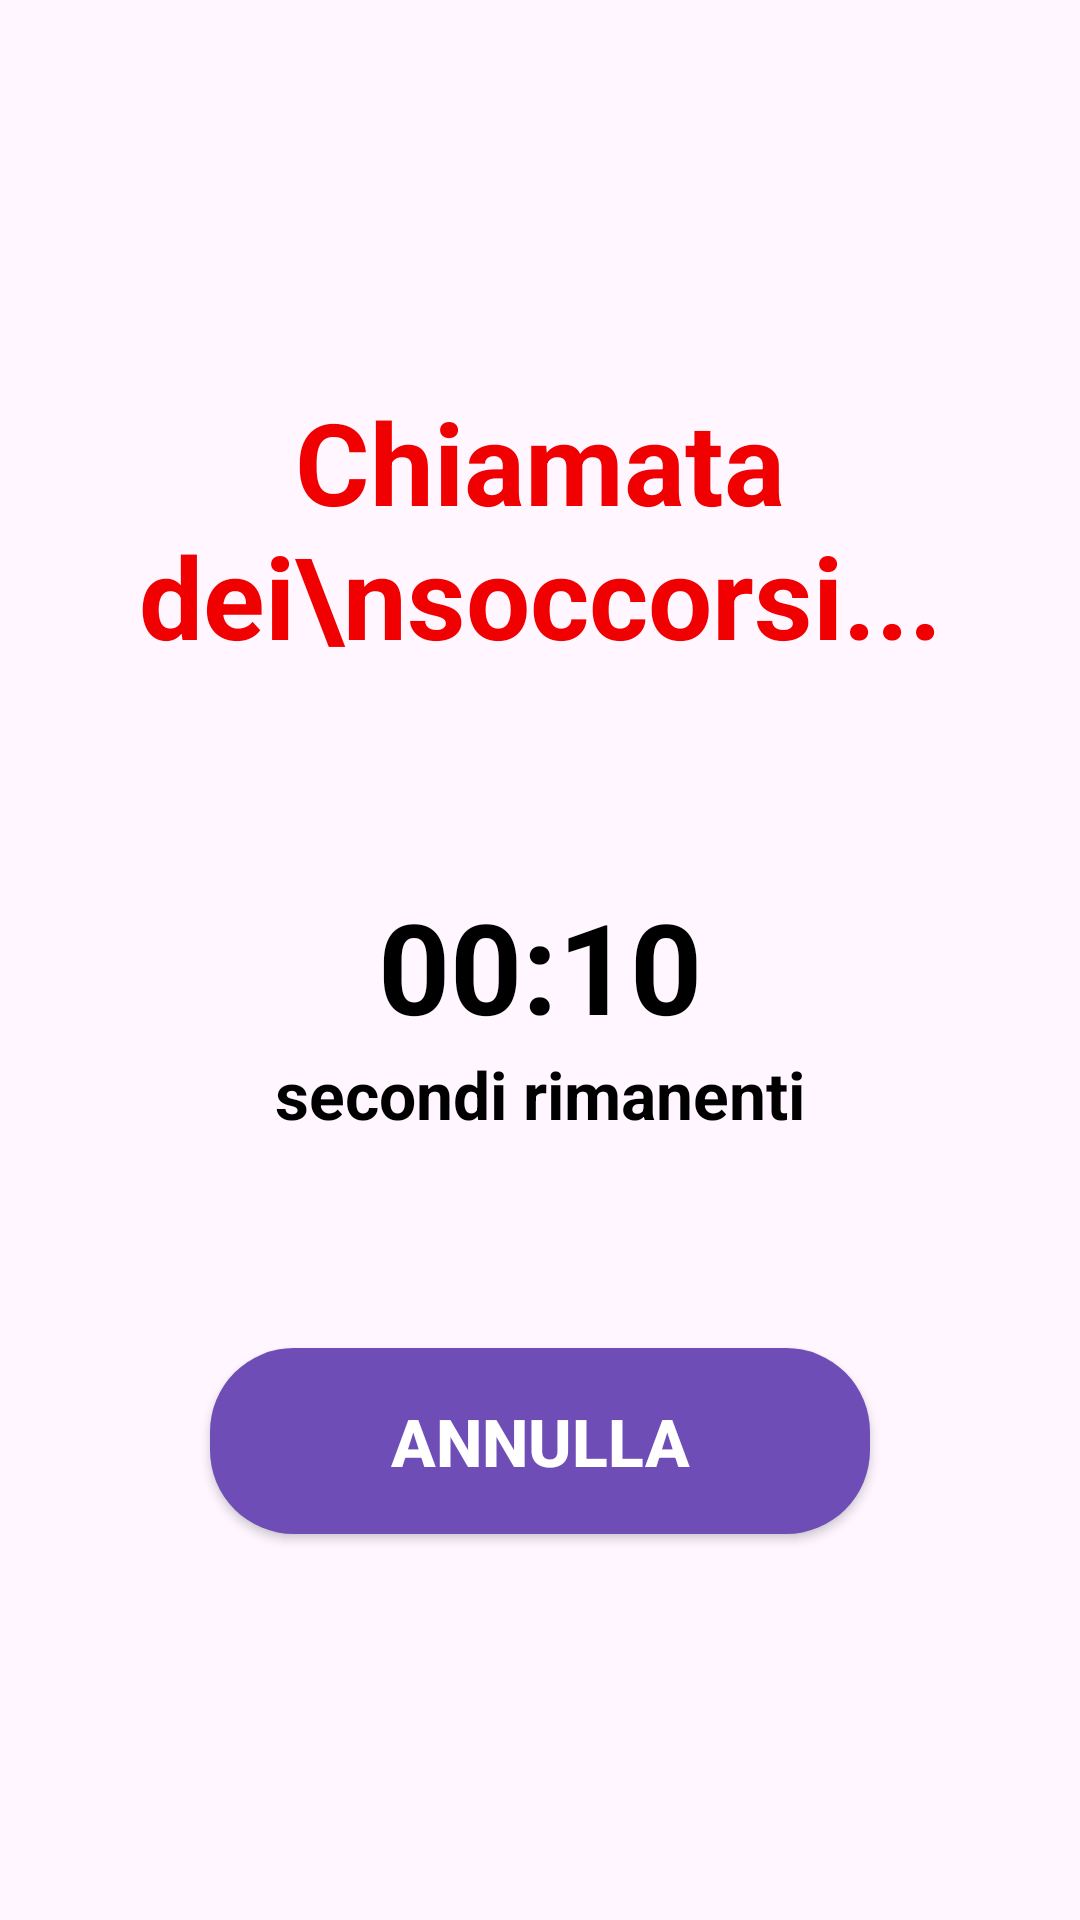

Android layout source for this screen:
<!-- AndroidManifest.xml: application theme Theme.ShieldUp -->
<!-- res/layout/fragment_emergency_countdown.xml -->
<?xml version="1.0" encoding="utf-8"?>
<LinearLayout xmlns:android="http://schemas.android.com/apk/res/android"
    xmlns:app="http://schemas.android.com/apk/res-auto"
    android:layout_width="match_parent"
    android:layout_height="match_parent"
    android:background="@color/shield_light_bg"
    android:gravity="center"
    android:orientation="vertical"
    android:padding="28dp">

    <TextView
        android:layout_width="match_parent"
        android:layout_height="wrap_content"
        android:gravity="center"
        android:text="Chiamata dei\nsoccorsi..."
        android:textColor="@color/emergency_red"
        android:textSize="38sp"
        android:textStyle="bold" />

    <TextView
        android:id="@+id/txtCountdown"
        android:layout_width="match_parent"
        android:layout_height="wrap_content"
        android:layout_marginTop="70dp"
        android:gravity="center"
        android:text="00:10"
        android:textColor="@color/black"
        android:textSize="42sp"
        android:textStyle="bold" />

    <TextView
        android:layout_width="match_parent"
        android:layout_height="wrap_content"
        android:gravity="center"
        android:text="secondi rimanenti"
        android:textColor="@color/black"
        android:textSize="22sp"
        android:textStyle="bold" />

    <Button
        android:id="@+id/btnCancelEmergency"
        android:layout_width="220dp"
        android:layout_height="62dp"
        android:layout_marginTop="70dp"
        android:background="@drawable/bg_purple_button"
        android:text="Annulla"
        android:textColor="@color/white"
        android:textSize="22sp"
        android:textStyle="bold"
        app:backgroundTint="@null" />

</LinearLayout>
<!-- resources referenced by this layout -->
<resources>
  <color name="black">#000000</color>
  <color name="emergency_red">#F00000</color>
  <color name="shield_light_bg">#FFF6FF</color>
  <color name="white">#FFFFFF</color>
  <!-- drawable bg_purple_button (drawable) -->
  <?xml version="1.0" encoding="utf-8"?>
  <shape xmlns:android="http://schemas.android.com/apk/res/android">
      <solid android:color="@color/shield_purple" />
      <corners android:radius="28dp" />
  </shape>
  <style name="Theme.ShieldUp" parent="Base.Theme.ShieldUp" />
  <color name="shield_purple">#6F4DB7</color>
  <style name="Base.Theme.ShieldUp" parent="Theme.Material3.DayNight.NoActionBar">
          
          
      </style>
</resources>
